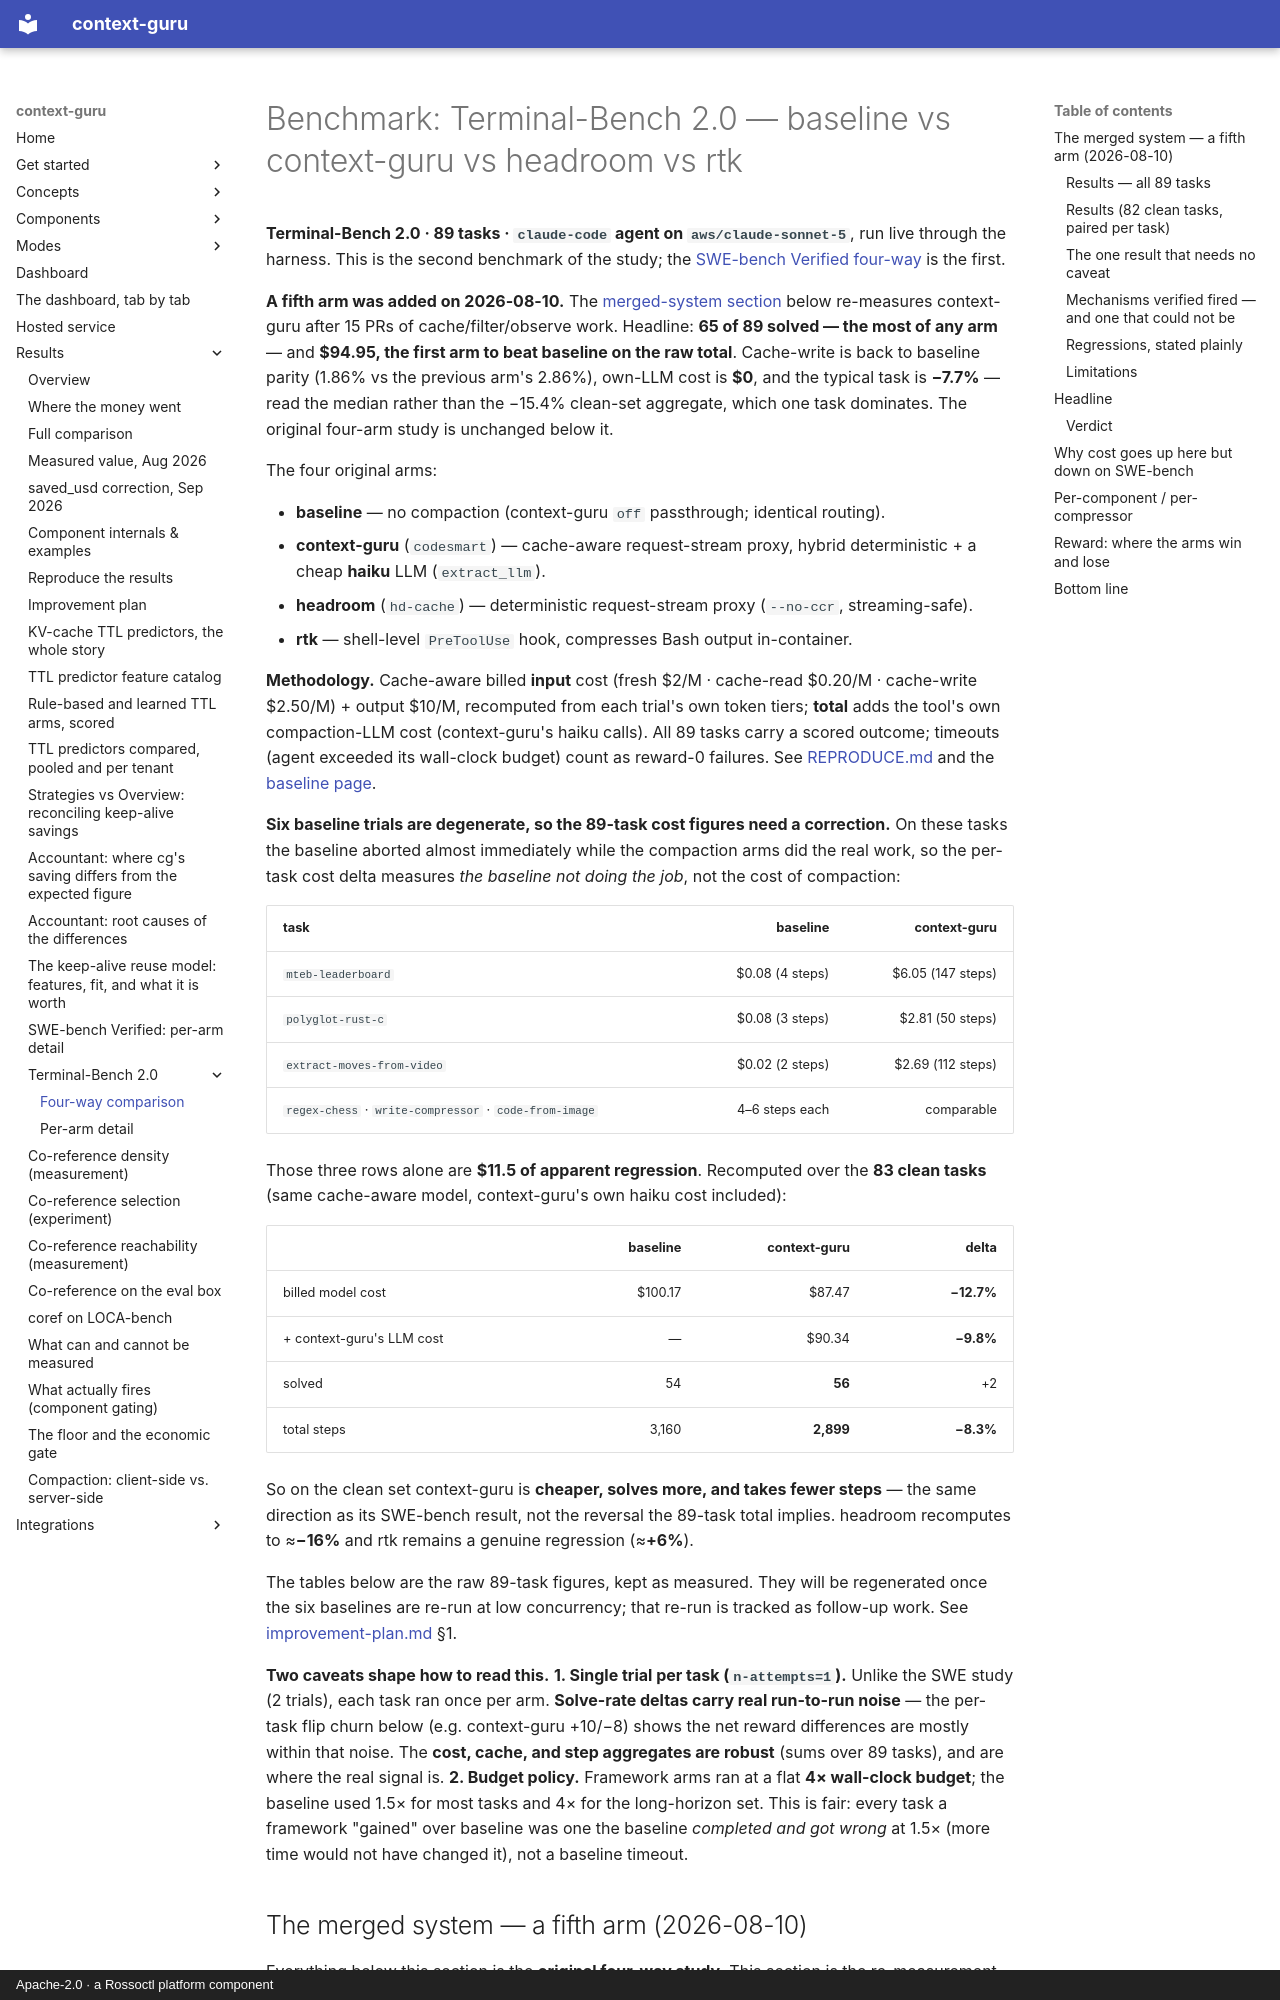

repository: rossoctl/context-guru · page: results/terminal-bench-comparison/index.html · generator: mkdocs · copyright: Apache-2.0 · a Rossoctl platform component

# Benchmark: Terminal-Bench 2.0 — baseline vs context-guru vs headroom vs rtk

**Terminal-Bench 2.0 · 89 tasks · `claude-code` agent on `aws/claude-sonnet-5`**, run live
through the harness. This is the second benchmark of the study; the [SWE-bench Verified
four-way](comparison.md) is the first.

**A fifth arm was added on 2026-08-10.**
The [merged-system section](#the-merged-system-a-fifth-arm-2026-08-10) below re-measures
context-guru after 15 PRs of cache/filter/observe work. Headline: **65 of 89 solved — the most
of any arm** — and **$94.95, the first arm to beat baseline on the raw total**. Cache-write is
back to baseline parity (1.86% vs the previous arm's 2.86%), own-LLM cost is **$0**, and the
typical task is **−7.7%** — read the median rather than the −15.4% clean-set aggregate, which
one task dominates. The original four-arm study is unchanged below it.

The four original arms:

- **baseline** — no compaction (context-guru `off` passthrough; identical routing).
- **context-guru** (`codesmart`) — cache-aware request-stream proxy, hybrid deterministic + a
  cheap **haiku** LLM (`extract_llm`).
- **headroom** (`hd-cache`) — deterministic request-stream proxy (`--no-ccr`, streaming-safe).
- **rtk** — shell-level `PreToolUse` hook, compresses Bash output in-container.

**Methodology.** Cache-aware billed **input** cost (fresh $2/M · cache-read $0.20/M ·
cache-write $2.50/M) + output $10/M, recomputed from each trial's own token tiers; **total**
adds the tool's own compaction-LLM cost (context-guru's haiku calls). All 89 tasks carry a
scored outcome; timeouts (agent exceeded its wall-clock budget) count as reward-0 failures.
See [REPRODUCE.md](REPRODUCE.md) and the [baseline page](terminal-bench-arms.md#full-results-baseline-terminal-bench-20-89-tasks).

**Six baseline trials are degenerate, so the 89-task cost figures need a correction.**
On these tasks the baseline aborted almost
immediately while the compaction arms did the real work, so the per-task cost delta
measures *the baseline not doing the job*, not the cost of compaction:

| task | baseline | context-guru |
|---|--:|--:|
| `mteb-leaderboard` | $0.08 (4 steps) | $6.05 (147 steps) |
| `polyglot-rust-c` | $0.08 (3 steps) | $2.81 (50 steps) |
| `extract-moves-from-video` | $0.02 (2 steps) | $2.69 (112 steps) |
| `regex-chess` · `write-compressor` · `code-from-image` | 4–6 steps each | comparable |

Those three rows alone are **$11.5 of apparent regression**. Recomputed over the
**83 clean tasks** (same cache-aware model, context-guru's own haiku cost included):

| | baseline | context-guru | delta |
|---|--:|--:|--:|
| billed model cost | $100.17 | $87.47 | **−12.7%** |
| + context-guru's LLM cost | — | $90.34 | **−9.8%** |
| solved | 54 | **56** | +2 |
| total steps | 3,160 | **2,899** | **−8.3%** |

So on the clean set context-guru is **cheaper, solves more, and takes fewer steps** —
the same direction as its SWE-bench result, not the reversal the 89-task total implies.
headroom recomputes to ≈**−16%** and rtk remains a genuine regression (≈**+6%**).

The tables below are the raw 89-task figures, kept as measured. They will be
regenerated once the six baselines are re-run at low concurrency; that re-run is
tracked as follow-up work. See [improvement-plan.md](improvement-plan.md) §1.
